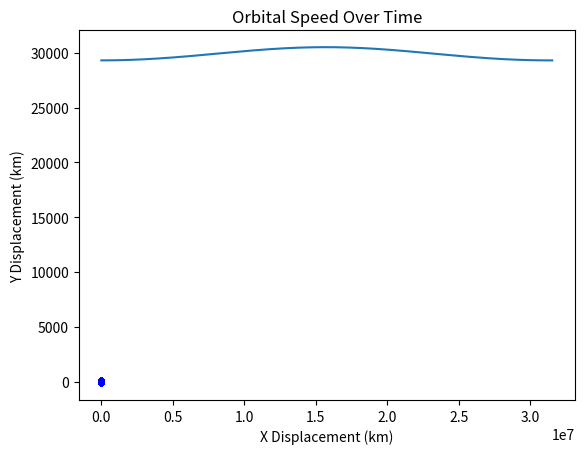

Generate this figure with matplotlib:
import numpy as np
import matplotlib.pyplot as plt

x_0 = 0
y_0 = 0
v_x = 0
v_y = 0
sun_mass=1.989e+30
G=6.7e-11

def f(r,t):
    x = r[0]
    y = r[2]
    v_x = r[1]
    v_y = r[3]
    #distance
    dist = np.sqrt(x**2 + y**2)
    #return the first order equations
    return np.array([v_x, - G * sun_mass * x / dist ** 3, v_y, - G * sun_mass * y / dist ** 3], float)


###########time periods#################
a=0
#Over 1 year
b= 365*24*60*60
#over 10 years
#b= 10*365*24*60*60

#Over a week
#h=7*24*60*60

#One Hour
h=60*60

#Over a month
#h=30*24*60*60
############################
tpoints = np.arange(a, b, h)
r = np.array([x_0, v_x, y_0, v_y], float)

def RK4(f,h,tpoints,r):
    xpoints = []
    ypoints = []
    zpoints = []    
    for t in tpoints:
        xpoints.append(r[0])
        ypoints.append(r[2])
        zpoints.append(np.sqrt(r[1]**2+r[3]**2))
        k1 = h * f(r, t)
        k2 = h * f(r + 0.5 * k1, t + 0.5 * h)
        k3 = h * f(r + 0.5 * k2, t + 0.5 * h)
        k4 = h * f(r + k3, t + h)
        r += (k1 + 2 * k2 + 2 * k3 + k4) / 6
    return np.array(xpoints,float), np.array(ypoints,float),np.array(zpoints,float)


xpoints,ypoints,zpoints = RK4(f,h,tpoints,[152.1e+09, 0, 0, 29.3e+03])

plt.plot(xpoints/1e9, ypoints/1e9,'.b')
plt.title("Earth Orbiting Sun")
plt.xlabel('X Displacement (km)')
plt.ylabel('Y Displacement (km)')
plt.grid()
plt.show()

plt.plot(tpoints,zpoints)
plt.title("Orbital Speed Over Time")
plt.xlabel('X Displacement (km)')
plt.ylabel('Y Displacement (km)')
plt.grid()
plt.show()